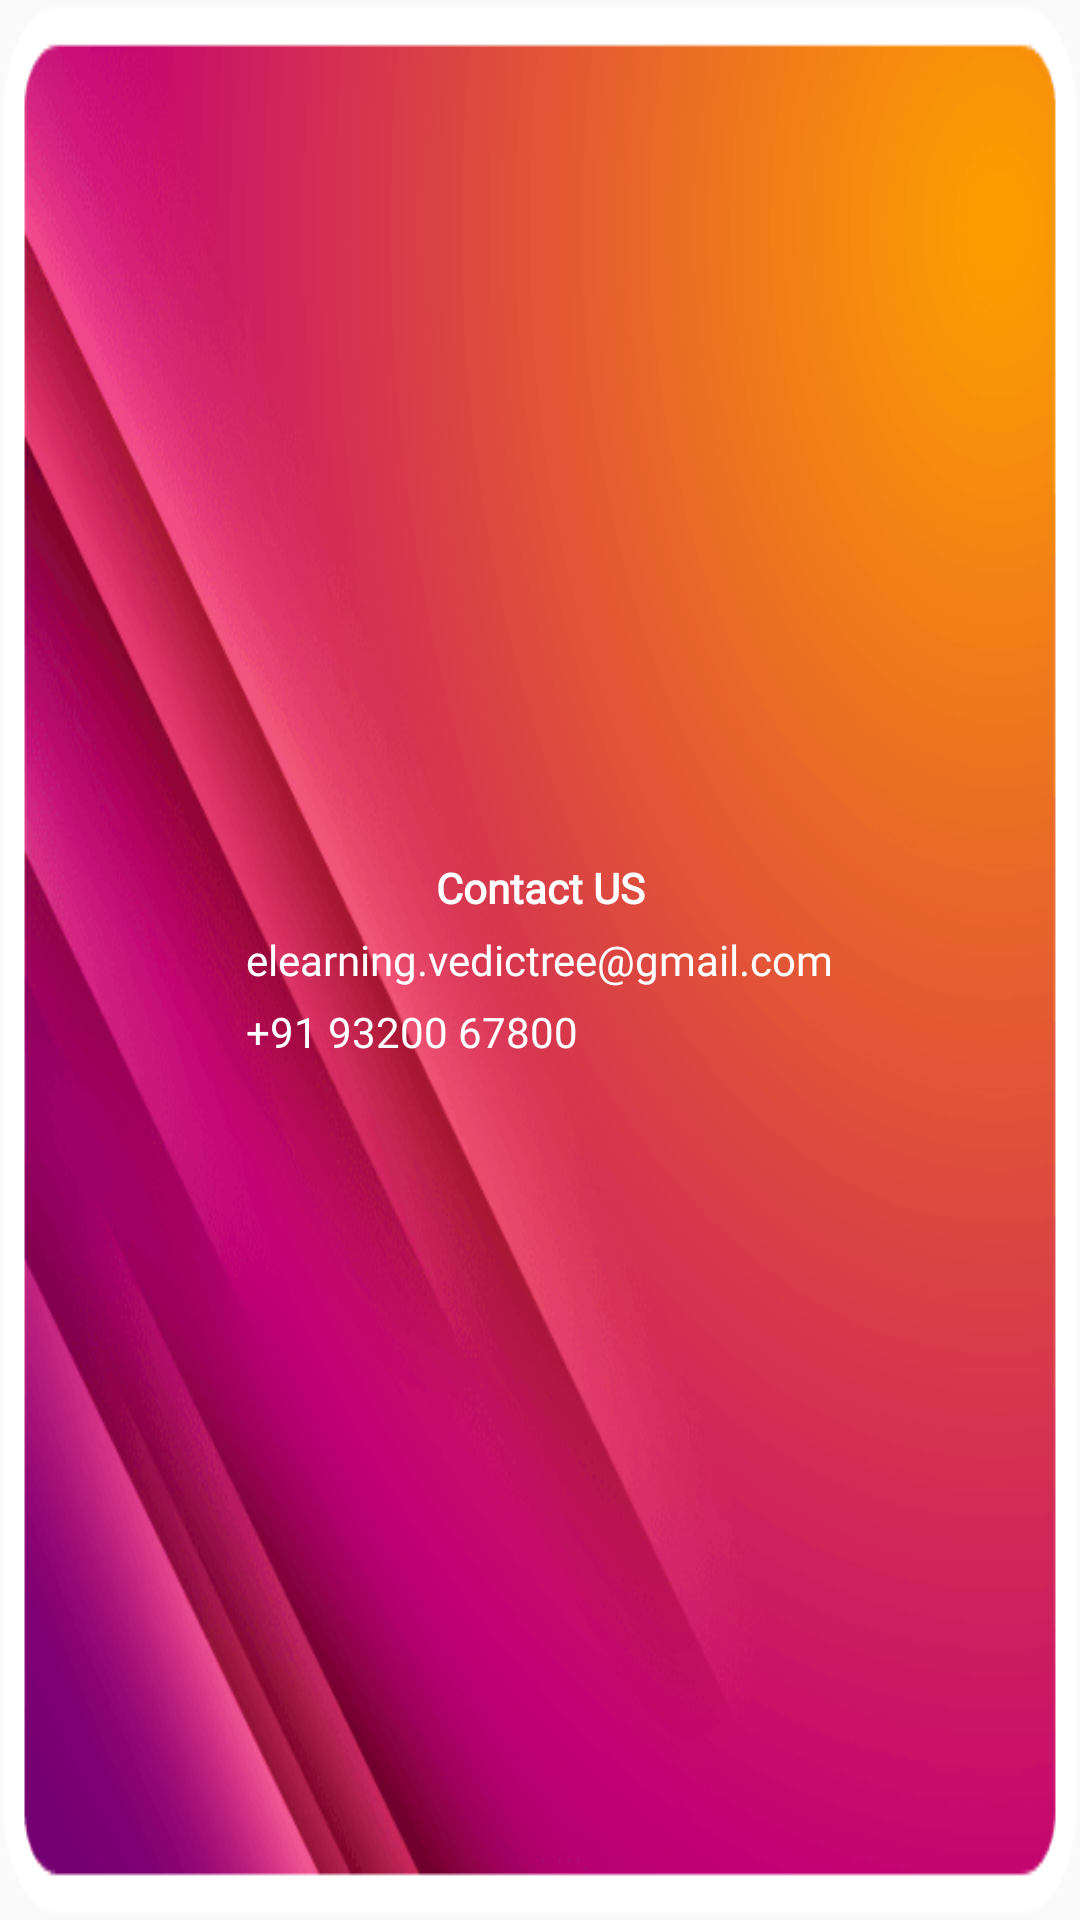

Layout XML and referenced resources for this Android screen:
<!-- AndroidManifest.xml: application theme AppTheme.NoActionBar -->
<!-- res/layout/offline_payment_pop_up.xml -->
<?xml version="1.0" encoding="utf-8"?>
<androidx.constraintlayout.widget.ConstraintLayout xmlns:android="http://schemas.android.com/apk/res/android"
    xmlns:tools="http://schemas.android.com/tools"
    android:layout_width="wrap_content"
    android:layout_height="wrap_content"
    android:background="@drawable/parent_pin_box_one"
    android:layout_gravity="center"
    tools:ignore="MissingDefaultResource">

    <FrameLayout
        android:layout_width="match_parent"
        android:layout_height="match_parent">
        <LinearLayout
            android:layout_width="wrap_content"
            android:orientation="vertical"
            android:layout_gravity="center"
            android:layout_height="wrap_content"
            android:gravity="center"
            tools:ignore="UselessParent">
            <TextView
                android:layout_width="match_parent"
                android:layout_height="wrap_content"
                android:text="Contact US"
                android:textColor="@color/white"
                android:textStyle="bold"
                android:gravity="center"
                android:layout_gravity="center"
                android:fontFamily="@font/reglisse_fill"
                />
            <TextView
                android:layout_width="match_parent"
                android:layout_height="wrap_content"
                android:text="elearning.vedictree@gmail.com"
                android:textColor="@color/white"
                android:fontFamily="@font/reglisse_fill"
                android:layout_marginTop="5dp"
                android:drawableStart="@drawable/ic_baseline_email_24"
                android:drawablePadding="10dp"/>
            <TextView
                android:layout_width="match_parent"
                android:layout_height="wrap_content"
                android:text="+91 93200 67800"
                android:textColor="@color/white"
                android:layout_marginTop="5dp"
                android:fontFamily="@font/reglisse_fill"
                android:drawableStart="@drawable/ic_baseline_call_24"
                android:drawablePadding="5dp"/>




        </LinearLayout>
        <LinearLayout
            android:layout_width="300dp"
            android:layout_height="200dp"
            android:visibility="visible"
            android:layout_gravity="center">
        </LinearLayout>
    </FrameLayout>
</androidx.constraintlayout.widget.ConstraintLayout>
<!-- resources referenced by this layout -->
<resources>
  <color name="white">#FFFFFFFF</color>
  <!-- drawable parent_pin_box_one: png bitmap (drawable, 38098 bytes) -->
  <style name="AppTheme.NoActionBar" parnet="android:Theme.AppCompat">
          <item name="windowActionBar">false</item>
          <item name="windowNoTitle">true</item>
          <item name="android:windowFullscreen">true</item>
      </style>
</resources>
